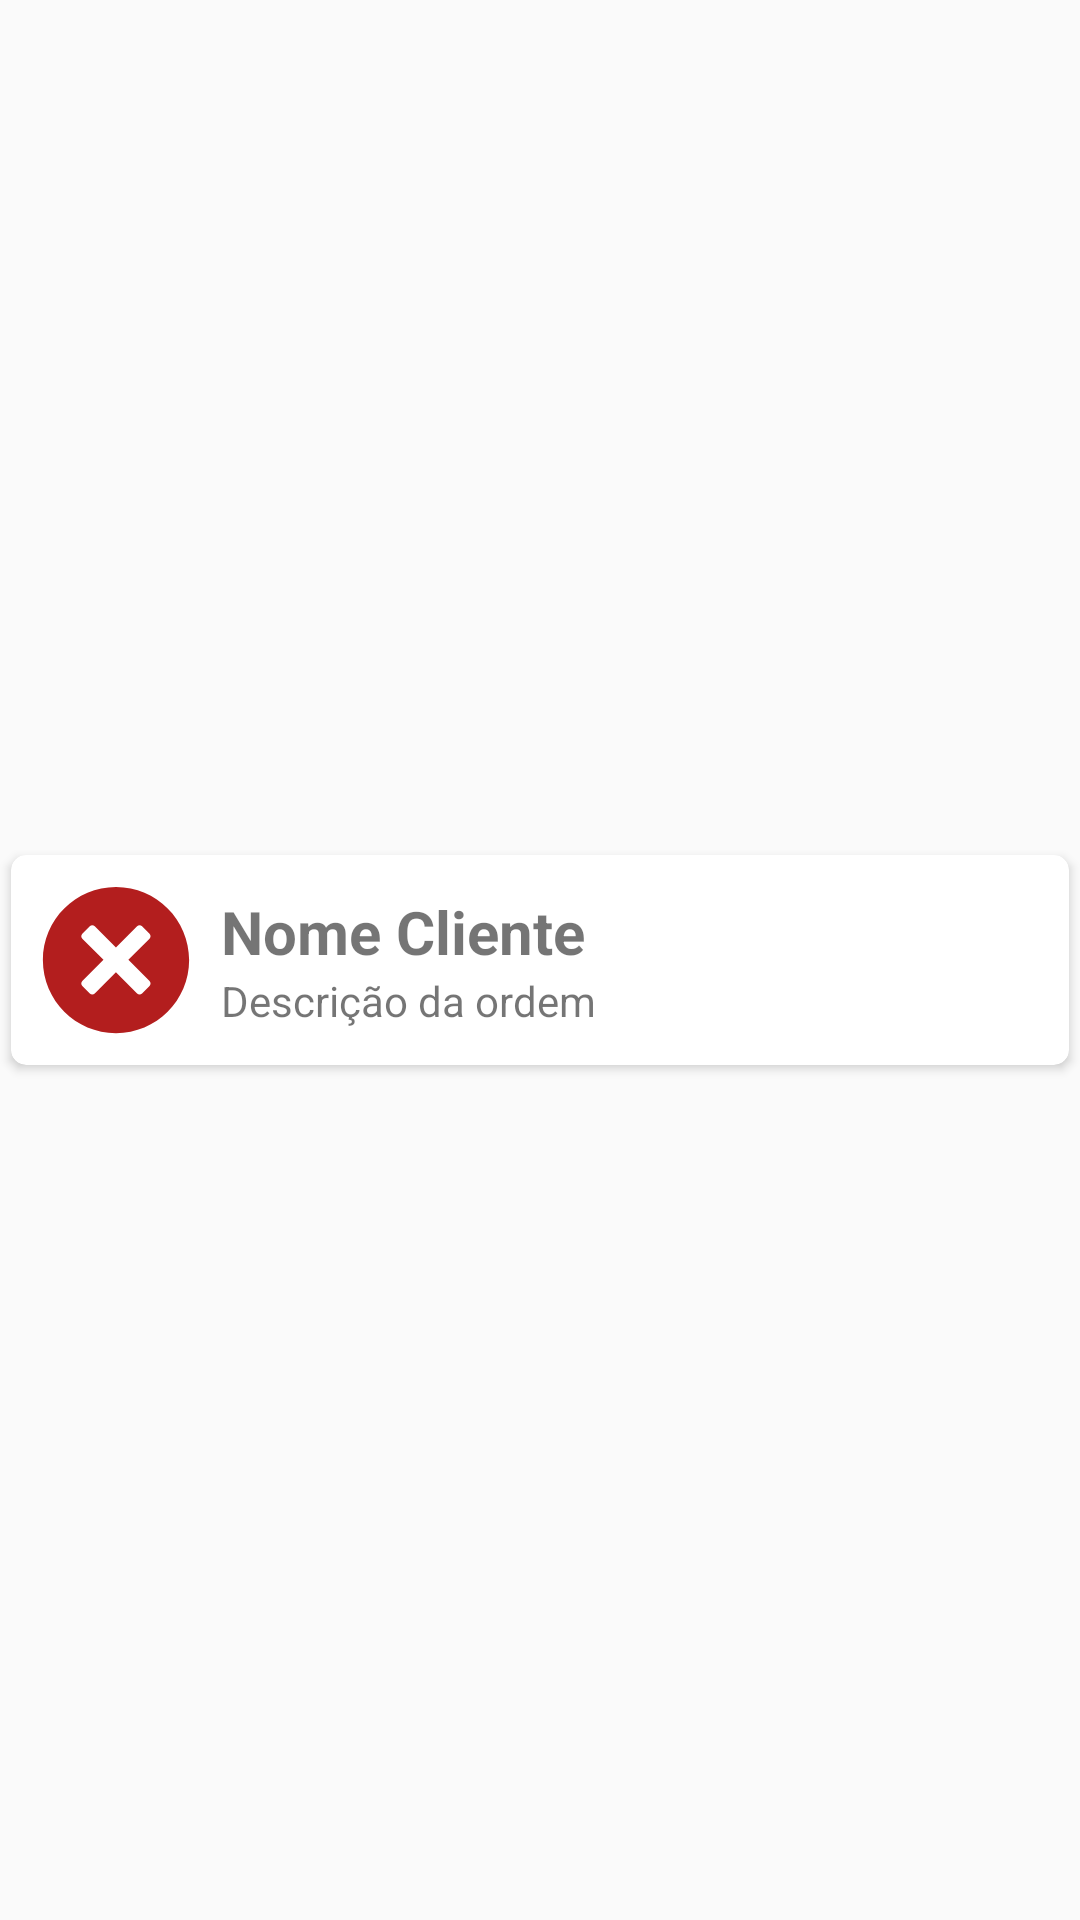

Android layout source for this screen:
<!-- AndroidManifest.xml: application theme Theme.GestorOS -->
<!-- res/layout/ordem_item.xml -->
<?xml version="1.0" encoding="utf-8"?>
<androidx.constraintlayout.widget.ConstraintLayout xmlns:android="http://schemas.android.com/apk/res/android"
    xmlns:app="http://schemas.android.com/apk/res-auto"
    xmlns:tools="http://schemas.android.com/tools"
    android:layout_width="match_parent"
    android:layout_height="wrap_content"
    android:elevation="10dp">

    <androidx.cardview.widget.CardView
        android:layout_width="match_parent"
        android:layout_height="wrap_content"
        android:background="@drawable/list_item"
        app:cardCornerRadius="5dp"
        app:cardUseCompatPadding="true"
        app:layout_constraintBottom_toBottomOf="parent"
        app:layout_constraintEnd_toEndOf="parent"
        app:layout_constraintHorizontal_bias="0.5"
        app:layout_constraintStart_toStartOf="parent"
        app:layout_constraintTop_toTopOf="parent"
        app:layout_constraintVertical_bias="0.5">

        <LinearLayout
            android:id="@+id/ordemContainer"
            android:layout_width="409dp"
            android:layout_height="wrap_content"
            android:gravity="center_vertical"
            android:orientation="horizontal">

            <ImageView
                android:id="@+id/statusImg"
                android:layout_width="wrap_content"
                android:layout_height="wrap_content"
                android:layout_weight="0"
                android:padding="5dp"
                app:srcCompat="@drawable/cancel_svgrepo_com" />

            <LinearLayout
                android:layout_width="match_parent"
                android:layout_height="wrap_content"
                android:layout_weight="0"
                android:orientation="vertical">

                <TextView
                    android:id="@+id/nomeClienteItem"
                    android:layout_width="match_parent"
                    android:layout_height="wrap_content"
                    android:text="Nome Cliente"
                    android:textSize="20sp"
                    android:textStyle="bold" />

                <TextView
                    android:id="@+id/dataOrdemItem"
                    android:layout_width="match_parent"
                    android:layout_height="wrap_content"
                    android:text="Descrição da ordem" />
            </LinearLayout>
        </LinearLayout>
    </androidx.cardview.widget.CardView>

</androidx.constraintlayout.widget.ConstraintLayout>
<!-- resources referenced by this layout -->
<resources>
  <!-- drawable cancel_svgrepo_com (drawable) -->
  <vector xmlns:android="http://schemas.android.com/apk/res/android"
      android:width="60dp"
      android:height="60dp"
      android:viewportWidth="32"
      android:viewportHeight="32">
    <path
        android:pathData="M16,29c-7.18,0 -13,-5.82 -13,-13s5.82,-13 13,-13 13,5.82 13,13 -5.82,13 -13,13zM21.961,12.209c0.244,-0.244 0.244,-0.641 0,-0.885l-1.328,-1.327c-0.244,-0.244 -0.641,-0.244 -0.885,0l-3.761,3.761 -3.761,-3.761c-0.244,-0.244 -0.641,-0.244 -0.885,0l-1.328,1.327c-0.244,0.244 -0.244,0.641 0,0.885l3.762,3.762 -3.762,3.76c-0.244,0.244 -0.244,0.641 0,0.885l1.328,1.328c0.244,0.244 0.641,0.244 0.885,0l3.761,-3.762 3.761,3.762c0.244,0.244 0.641,0.244 0.885,0l1.328,-1.328c0.244,-0.244 0.244,-0.641 0,-0.885l-3.762,-3.76 3.762,-3.762z"
        android:strokeWidth="0.00032"
        android:fillColor="#b31e1e"
        android:strokeColor="#b31e1e"/>
  </vector>
  <style name="Theme.GestorOS" parent="Base.Theme.GestorOS" />
  <style name="Base.Theme.GestorOS" parent="Theme.AppCompat.Light.NoActionBar">
          
          
          <item name="statusBarBackground">@color/green</item>
          <item name="android:statusBarColor">@color/green</item>
      </style>
  <color name="green">#4CAF50</color>
</resources>
